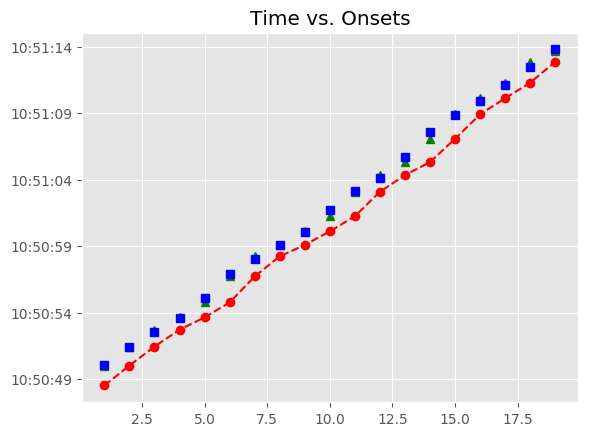

The table this chart was drawn from, first rows:
, Asynchrony, Tap Onset, Test, True Onset, User ID, IOI, Max, Min, Sanitized Tap Onset, Sanitized Asynchrony, Sanitized Mean Asynchrony, Sanitized Std Dev Asynchrony, Mean Asynchrony, Std Dev Asynchrony, Missed Taps, Phase Correction Response
1, -1568, 2018-06-14 10:50:48.525985000, A4a1, 2018-06-14 10:50:50.093959000, 506.0, 0 days 00:00:01.323537000, 2018-06-14 10:50:50.755727500, 2018-06-14 10:50:49.420580000, 2018-06-14 10:50:50.028183000, -65.78, -37.19, 258.2, -1360, 431.4, 0, 99.73
2, -1389, 2018-06-14 10:50:50.028183000, A4a1, 2018-06-14 10:50:51.417496000, 506.0, 0 days 00:00:01.137778000, 2018-06-14 10:50:51.986385000, 2018-06-14 10:50:50.755727500, 2018-06-14 10:50:51.451451000, 33.95, -37.19, 258.2, -1360, 431.4, 0, 134.5
3, -1104, 2018-06-14 10:50:51.451451000, A4a1, 2018-06-14 10:50:52.555274000, 506.0, 0 days 00:00:01.068118000, 2018-06-14 10:50:53.089333000, 2018-06-14 10:50:51.986385000, 2018-06-14 10:50:52.723737000, 168.5, -37.19, 258.2, -1360, 431.4, 0, -143.5
4, -899.7, 2018-06-14 10:50:52.723737000, A4a1, 2018-06-14 10:50:53.623392000, 506.0, 0 days 00:00:01.509297000, 2018-06-14 10:50:54.378040500, 2018-06-14 10:50:53.089333000, 2018-06-14 10:50:53.648337000, 24.95, -37.19, 258.2, -1360, 431.4, 0, -388.3
5, -1484, 2018-06-14 10:50:53.648337000, A4a1, 2018-06-14 10:50:55.132689000, 506.0, 0 days 00:00:01.787936000, 2018-06-14 10:50:56.026657000, 2018-06-14 10:50:54.378040500, 2018-06-14 10:50:54.769331000, -363.4, -37.19, 258.2, -1360, 431.4, 0, 171.4
6, -2151, 2018-06-14 10:50:54.769331000, A4a1, 2018-06-14 10:50:56.920625000, 506.0, 0 days 00:00:01.114558000, 2018-06-14 10:50:57.477904000, 2018-06-14 10:50:56.026657000, 2018-06-14 10:50:56.728713000, -191.9, -37.19, 258.2, -1360, 431.4, 0, 396.6
7, -1306, 2018-06-14 10:50:56.728713000, A4a1, 2018-06-14 10:50:58.035183000, 506.0, 0 days 00:00:01.021678000, 2018-06-14 10:50:58.546022000, 2018-06-14 10:50:57.477904000, 2018-06-14 10:50:58.239888000, 204.7, -37.19, 258.2, -1360, 431.4, 0, -164.1
8, -817, 2018-06-14 10:50:58.239888000, A4a1, 2018-06-14 10:50:59.056861000, 506.0, 0 days 00:00:01.044898000, 2018-06-14 10:50:59.579310000, 2018-06-14 10:50:58.546022000, 2018-06-14 10:50:59.097496000, 40.63, -37.19, 258.2, -1360, 431.4, 0, -23.08
9, -1004, 2018-06-14 10:50:59.097496000, A4a1, 2018-06-14 10:51:00.101759000, 506.0, 0 days 00:00:01.648617000, 2018-06-14 10:51:00.926067500, 2018-06-14 10:50:59.579310000, 2018-06-14 10:51:00.119312000, 17.55, -37.19, 258.2, -1360, 431.4, 0, -511
10, -1631, 2018-06-14 10:51:00.119312000, A4a1, 2018-06-14 10:51:01.750376000, 506.0, 0 days 00:00:01.369977000, 2018-06-14 10:51:02.435364500, 2018-06-14 10:51:00.926067500, 2018-06-14 10:51:01.256924000, -493.5, -37.19, 258.2, -1360, 431.4, 0, 473.3
11, -1863, 2018-06-14 10:51:01.256924000, A4a1, 2018-06-14 10:51:03.120353000, 506.0, 0 days 00:00:01.044898000, 2018-06-14 10:51:03.642802000, 2018-06-14 10:51:02.435364500, 2018-06-14 10:51:03.100243000, -20.11, -37.19, 258.2, -1360, 431.4, 0, 205.2
12, -1065, 2018-06-14 10:51:03.100243000, A4a1, 2018-06-14 10:51:04.165251000, 506.0, 0 days 00:00:01.555737000, 2018-06-14 10:51:04.943119500, 2018-06-14 10:51:03.642802000, 2018-06-14 10:51:04.350351000, 185.1, -37.19, 258.2, -1360, 431.4, 0, -575.5
13, -1371, 2018-06-14 10:51:04.350351000, A4a1, 2018-06-14 10:51:05.720988000, 506.0, 0 days 00:00:01.904036000, 2018-06-14 10:51:06.673006000, 2018-06-14 10:51:04.943119500, 2018-06-14 10:51:05.330602000, -390.4, -37.19, 258.2, -1360, 431.4, 0, -149.5
14, -2294, 2018-06-14 10:51:05.330602000, A4a1, 2018-06-14 10:51:07.625024000, 506.0, 0 days 00:00:01.253878000, 2018-06-14 10:51:08.251963000, 2018-06-14 10:51:06.673006000, 2018-06-14 10:51:07.085109000, -539.9, -37.19, 258.2, -1360, 431.4, 0, 586
15, -1794, 2018-06-14 10:51:07.085109000, A4a1, 2018-06-14 10:51:08.878902000, 506.0, 0 days 00:00:01.044898000, 2018-06-14 10:51:09.401351000, 2018-06-14 10:51:08.251963000, 2018-06-14 10:51:08.924984000, 46.08, -37.19, 258.2, -1360, 431.4, 0, 162.6
16, -998.8, 2018-06-14 10:51:08.924984000, A4a1, 2018-06-14 10:51:09.923800000, 506.0, 0 days 00:00:01.207438000, 2018-06-14 10:51:10.527519000, 2018-06-14 10:51:09.401351000, 2018-06-14 10:51:10.132454000, 208.7, -37.19, 258.2, -1360, 431.4, 0, -35.7
17, -998.8, 2018-06-14 10:51:10.132454000, A4a1, 2018-06-14 10:51:11.131238000, 506.0, 0 days 00:00:01.346757000, 2018-06-14 10:51:11.804616500, 2018-06-14 10:51:10.527519000, 2018-06-14 10:51:11.304189000, 173, -37.19, 258.2, -1360, 431.4, 0, 227.5
18, -1174, 2018-06-14 10:51:11.304189000, A4a1, 2018-06-14 10:51:12.477995000, 506.0, 0 days 00:00:01.323537000, 2018-06-14 10:51:13.139763500, 2018-06-14 10:51:11.804616500, 2018-06-14 10:51:12.878443000, 400.4, -37.19, 258.2, -1360, 431.4, 0, -545.7
19, -923.1, 2018-06-14 10:51:12.878443000, A4a1, 2018-06-14 10:51:13.801532000, 506.0, 0 days 00:00:01.323538000, 2018-06-14 10:51:14.463301000, 2018-06-14 10:51:13.139763500, 2018-06-14 10:51:13.656268000, -145.3, -37.19, 258.2, -1360, 431.4, 0, 
